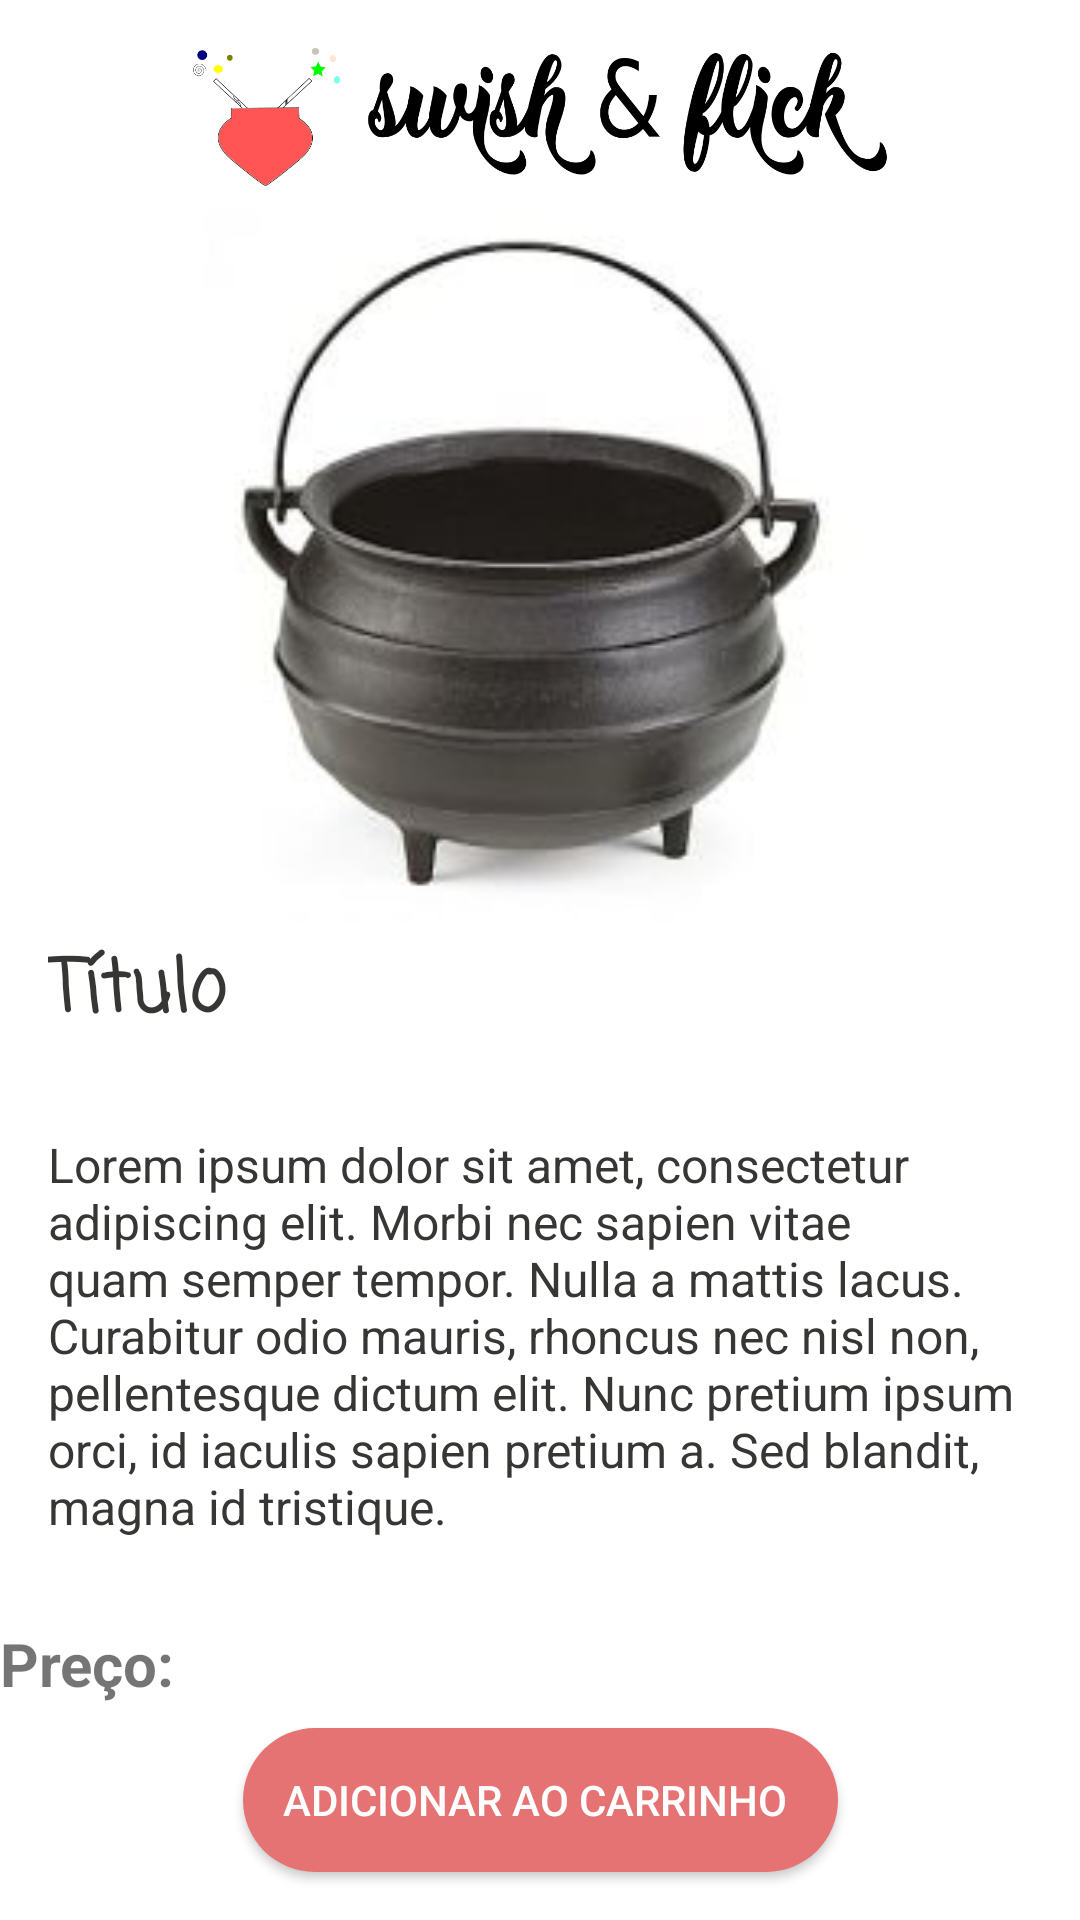

Produce the Android XML layout that renders to this screen, including the resource entries it uses.
<!-- AndroidManifest.xml: application theme AppTheme -->
<!-- res/layout/activity_detalhes_produto.xml -->
<?xml version="1.0" encoding="utf-8"?>
<android.support.constraint.ConstraintLayout xmlns:android="http://schemas.android.com/apk/res/android"
    xmlns:app="http://schemas.android.com/apk/res-auto"
    xmlns:tools="http://schemas.android.com/tools"
    android:layout_width="match_parent"
    android:layout_height="match_parent"
    android:background="@android:color/white"
    tools:background="@android:color/white"
    tools:context=".activity.DetalhesProdutoActivity">

    <ImageView
        android:id="@+id/ivLogo"
        android:layout_width="match_parent"
        android:layout_height="46dp"
        android:layout_marginStart="8dp"
        android:layout_marginLeft="8dp"
        android:layout_marginTop="16dp"
        android:layout_marginEnd="8dp"
        android:layout_marginRight="8dp"
        app:layout_constraintEnd_toEndOf="parent"
        app:layout_constraintStart_toStartOf="parent"
        app:layout_constraintTop_toTopOf="parent"
        app:srcCompat="@drawable/logo_com_nome_lado" />


    <ImageView
        android:id="@+id/iv_produto_detalhes"
        android:layout_width="318dp"
        android:layout_height="238dp"
        android:layout_marginStart="8dp"
        android:layout_marginLeft="8dp"
        android:layout_marginTop="8dp"
        android:layout_marginEnd="8dp"
        android:layout_marginRight="8dp"
        app:layout_constraintEnd_toEndOf="parent"
        app:layout_constraintStart_toStartOf="parent"
        app:layout_constraintTop_toBottomOf="@+id/ivLogo"
        app:srcCompat="@drawable/caldeirao_um" />

    <TextView
        android:id="@+id/tvTitulo_detalhes"
        android:layout_width="wrap_content"
        android:layout_height="wrap_content"
        android:layout_marginStart="16dp"
        android:layout_marginLeft="16dp"
        android:layout_marginTop="4dp"
        android:text="Título"
        android:textColor="@color/colorAccent"
        android:textSize="24sp"
        android:textStyle="bold"
        app:fontFamily="casual"
        app:layout_constraintStart_toStartOf="parent"
        app:layout_constraintTop_toBottomOf="@+id/iv_produto_detalhes" />

    <TextView
        android:id="@+id/tvDetalhes_detalhes"
        android:layout_width="0dp"
        android:layout_height="wrap_content"
        android:layout_marginStart="16dp"
        android:layout_marginLeft="16dp"
        android:layout_marginTop="8dp"
        android:layout_marginEnd="16dp"
        android:layout_marginRight="16dp"
        android:layout_marginBottom="8dp"
        android:gravity="fill_horizontal"
        android:text="Lorem ipsum dolor sit amet, consectetur adipiscing elit. Morbi nec sapien vitae quam semper tempor. Nulla a mattis lacus. Curabitur odio mauris, rhoncus nec nisl non, pellentesque dictum elit. Nunc pretium ipsum orci, id iaculis sapien pretium a. Sed blandit, magna id tristique."
        android:textColor="@color/colorAccent"
        android:textSize="16sp"
        app:layout_constraintBottom_toTopOf="@+id/tvPreco_detalhes"
        app:layout_constraintEnd_toEndOf="parent"
        app:layout_constraintHorizontal_bias="0.0"
        app:layout_constraintStart_toStartOf="parent"
        app:layout_constraintTop_toBottomOf="@+id/tvTitulo_detalhes" />

    <TextView
        android:id="@+id/tvPreco_detalhes"
        android:layout_width="wrap_content"
        android:layout_height="wrap_content"
        android:layout_marginBottom="8dp"
        android:text="Preço: "
        android:textSize="20sp"
        android:textStyle="bold"
        app:layout_constraintBottom_toTopOf="@+id/buttonAddCarrinho_detalhes"
        app:layout_constraintStart_toStartOf="parent" />

    <Button
        android:id="@+id/buttonAddCarrinho_detalhes"
        android:layout_width="wrap_content"
        android:layout_height="wrap_content"
        android:layout_marginStart="8dp"
        android:layout_marginLeft="8dp"
        android:layout_marginEnd="8dp"
        android:layout_marginRight="8dp"
        android:layout_marginBottom="16dp"
        android:background="@drawable/botao"
        android:text="    adicionar ao carrinho     "
        android:textColor="@android:color/white"
        app:layout_constraintBottom_toBottomOf="parent"
        app:layout_constraintEnd_toEndOf="parent"
        app:layout_constraintStart_toStartOf="parent" />
</android.support.constraint.ConstraintLayout>
<!-- resources referenced by this layout -->
<resources>
  <color name="colorAccent">#363634</color>
  <!-- drawable botao (drawable) -->
  <selector xmlns:android="http://schemas.android.com/apk/res/android">
      <item android:drawable="@drawable/botao_presionado" android:state_pressed="true" /> 
      <item android:drawable="@drawable/botao_nao_press" /> 
  </selector>
  <!-- drawable caldeirao_um: jpg bitmap (drawable, 6894 bytes) -->
  <!-- drawable logo_com_nome_lado: png bitmap (drawable, 43449 bytes) -->
  <style name="AppTheme" parent="Theme.AppCompat.Light.NoActionBar">
          
          <item name="colorPrimary">@color/colorPrimary</item>
          <item name="colorPrimaryDark">@color/colorPrimaryDark</item>
          <item name="colorAccent">@color/colorAccent</item>
  
      </style>
  <!-- drawable botao_presionado (drawable) -->
  <?xml version="1.0" encoding="utf-8"?>
  <shape xmlns:android="http://schemas.android.com/apk/res/android"
      android:shape="rectangle">
      <solid android:color="@color/colorPrimary"></solid>
              <corners android:radius="200dp"/>
  
  </shape>
  <!-- drawable botao_nao_press (drawable) -->
  <?xml version="1.0" encoding="utf-8"?>
      <shape xmlns:android="http://schemas.android.com/apk/res/android"
          android:shape="rectangle">
  
          <solid
              android:color="@color/colorPrimaryDark"
              />
          <corners android:radius="200dp"/>
  
      </shape>
  <color name="colorPrimary">#f5cbca</color>
  <color name="colorPrimaryDark">#e57373</color>
</resources>
